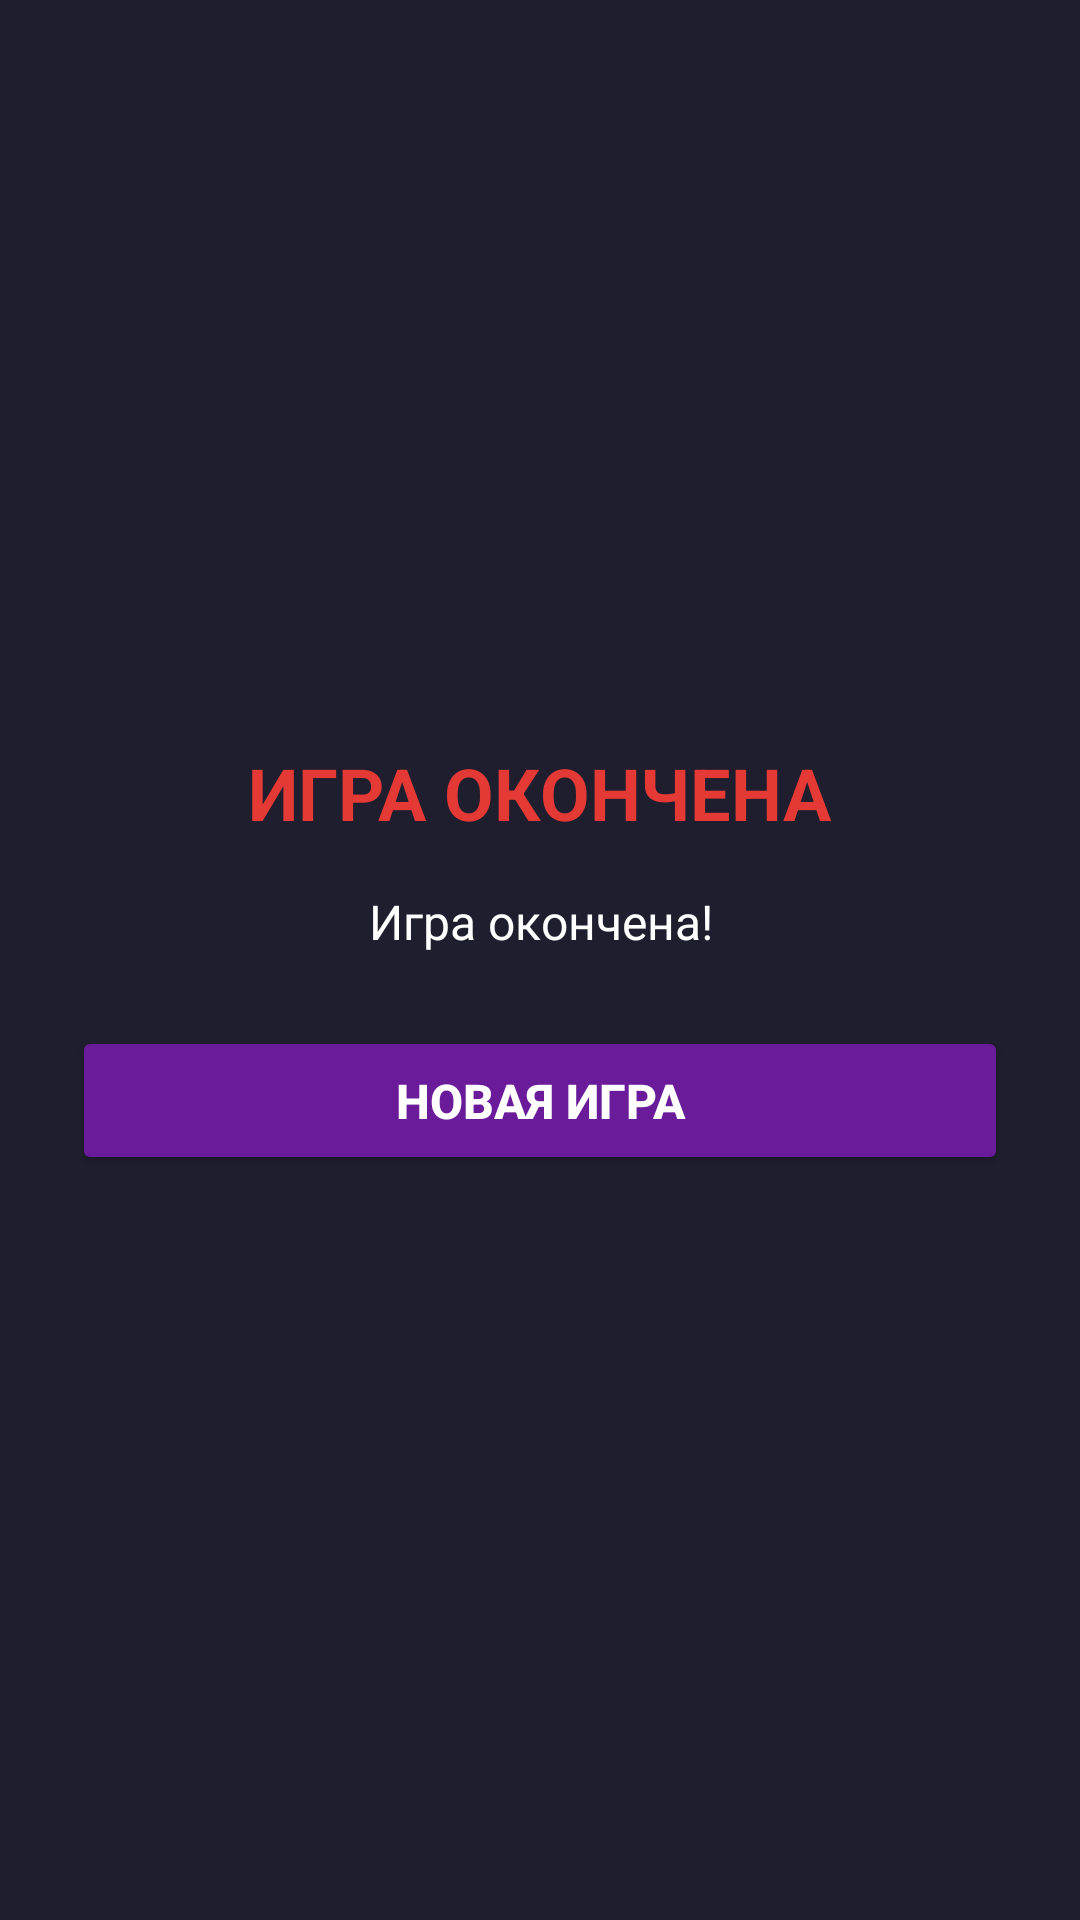

Reconstruct the res/layout file that produces this screen, plus the resources it refers to.
<!-- AndroidManifest.xml: application theme Theme.BlockPop -->
<!-- res/layout/dialog_gameover.xml -->
<?xml version="1.0" encoding="utf-8"?>
<LinearLayout xmlns:android="http://schemas.android.com/apk/res/android"
    xmlns:app="http://schemas.android.com/apk/res-auto"
    android:layout_width="match_parent"
    android:layout_height="wrap_content"
    android:orientation="vertical"
    android:background="#1E1E2E"
    android:padding="24dp"
    android:gravity="center">

    <TextView
        android:layout_width="wrap_content"
        android:layout_height="wrap_content"
        android:text="ИГРА ОКОНЧЕНА"
        android:textColor="#E53935"
        android:textSize="24sp"
        android:textStyle="bold"
        android:layout_marginBottom="16dp" />

    <TextView
        android:id="@+id/gameOverText"
        android:layout_width="wrap_content"
        android:layout_height="wrap_content"
        android:text="Игра окончена!"
        android:textColor="#FFFFFF"
        android:textSize="16sp"
        android:gravity="center"
        android:layout_marginBottom="24dp" />

    <Button
        android:id="@+id/gameOverBtn"
        android:layout_width="match_parent"
        android:layout_height="wrap_content"
        android:text="НОВАЯ ИГРА"
        android:textSize="16sp"
        android:textStyle="bold"
        android:textColor="#FFFFFF"
        android:backgroundTint="#6A1B9A"
        android:padding="14dp"
        android:insetTop="0dp"
        android:insetBottom="0dp"
        app:cornerRadius="16dp" />

</LinearLayout>
<!-- resources referenced by this layout -->
<resources>
  <style name="Theme.BlockPop" parent="Theme.MaterialComponents.DayNight.NoActionBar">
          <item name="colorPrimary">#6A1B9A</item>
          <item name="colorPrimaryVariant">#4A148C</item>
          <item name="colorOnPrimary">#FFFFFF</item>
          <item name="android:statusBarColor">#0F0F1A</item>
          <item name="android:windowBackground">#0F0F1A</item>
      </style>
</resources>
